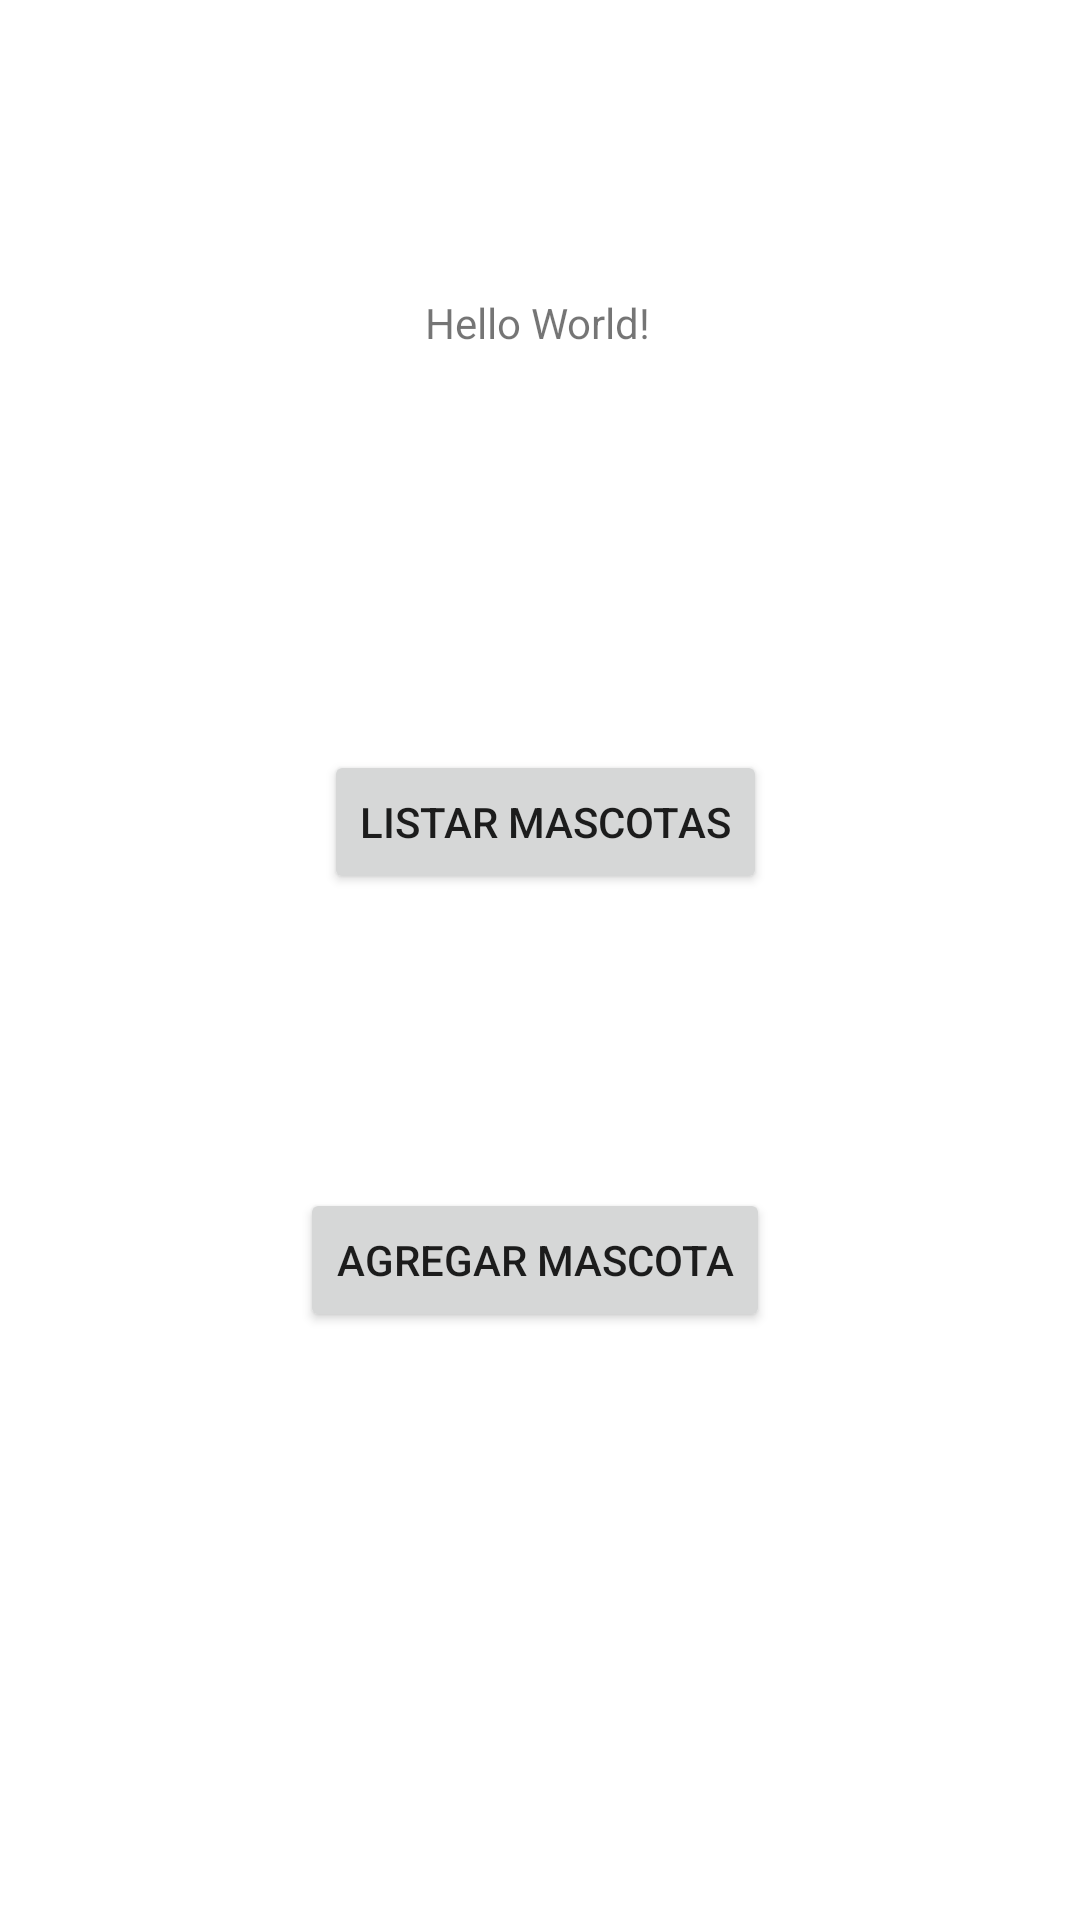

Layout XML and referenced resources for this Android screen:
<!-- AndroidManifest.xml: application theme Theme.MascotaIdeal -->
<!-- res/layout/activity_main.xml -->
<?xml version="1.0" encoding="utf-8"?>
<androidx.constraintlayout.widget.ConstraintLayout xmlns:android="http://schemas.android.com/apk/res/android"
    xmlns:app="http://schemas.android.com/apk/res-auto"
    xmlns:tools="http://schemas.android.com/tools"
    android:layout_width="match_parent"
    android:layout_height="match_parent"
    tools:context=".MainActivity">

    <TextView
        android:layout_width="wrap_content"
        android:layout_height="wrap_content"
        android:text="Hello World!"
        app:layout_constraintBottom_toBottomOf="parent"
        app:layout_constraintEnd_toEndOf="parent"
        app:layout_constraintHorizontal_bias="0.498"
        app:layout_constraintStart_toStartOf="parent"
        app:layout_constraintTop_toTopOf="parent"
        app:layout_constraintVertical_bias="0.158" />

    <Button
        android:id="@+id/btnlistarmascotas"
        android:layout_width="wrap_content"
        android:layout_height="wrap_content"
        android:layout_marginStart="108dp"
        android:layout_marginTop="250dp"
        android:text="Listar Mascotas"
        app:layout_constraintStart_toStartOf="parent"
        app:layout_constraintTop_toTopOf="parent" />

    <Button
        android:id="@+id/button3"
        android:layout_width="wrap_content"
        android:layout_height="wrap_content"
        android:layout_marginStart="100dp"
        android:layout_marginTop="396dp"
        android:text="Agregar Mascota"
        app:layout_constraintStart_toStartOf="parent"
        app:layout_constraintTop_toTopOf="parent" />

</androidx.constraintlayout.widget.ConstraintLayout>
<!-- resources referenced by this layout -->
<resources>
  <style name="Theme.MascotaIdeal" parent="Theme.MaterialComponents.DayNight.DarkActionBar">
          
          <item name="colorPrimary">@color/purple_500</item>
          <item name="colorPrimaryVariant">@color/purple_700</item>
          <item name="colorOnPrimary">@color/white</item>
          
          <item name="colorSecondary">@color/teal_200</item>
          <item name="colorSecondaryVariant">@color/teal_700</item>
          <item name="colorOnSecondary">@color/black</item>
          
          <item name="android:statusBarColor">?attr/colorPrimaryVariant</item>
          
      </style>
  <!-- not gathered from this repository: default colours our renderer supplied (Android Studio template values) -->
  <color name="purple_500">#FF6200EE</color>
  <color name="purple_700">#FF3700B3</color>
  <color name="teal_200">#FF03DAC5</color>
  <color name="teal_700">#FF018786</color>
  <color name="black">#FF000000</color>
  <color name="white">#FFFFFFFF</color>
</resources>
